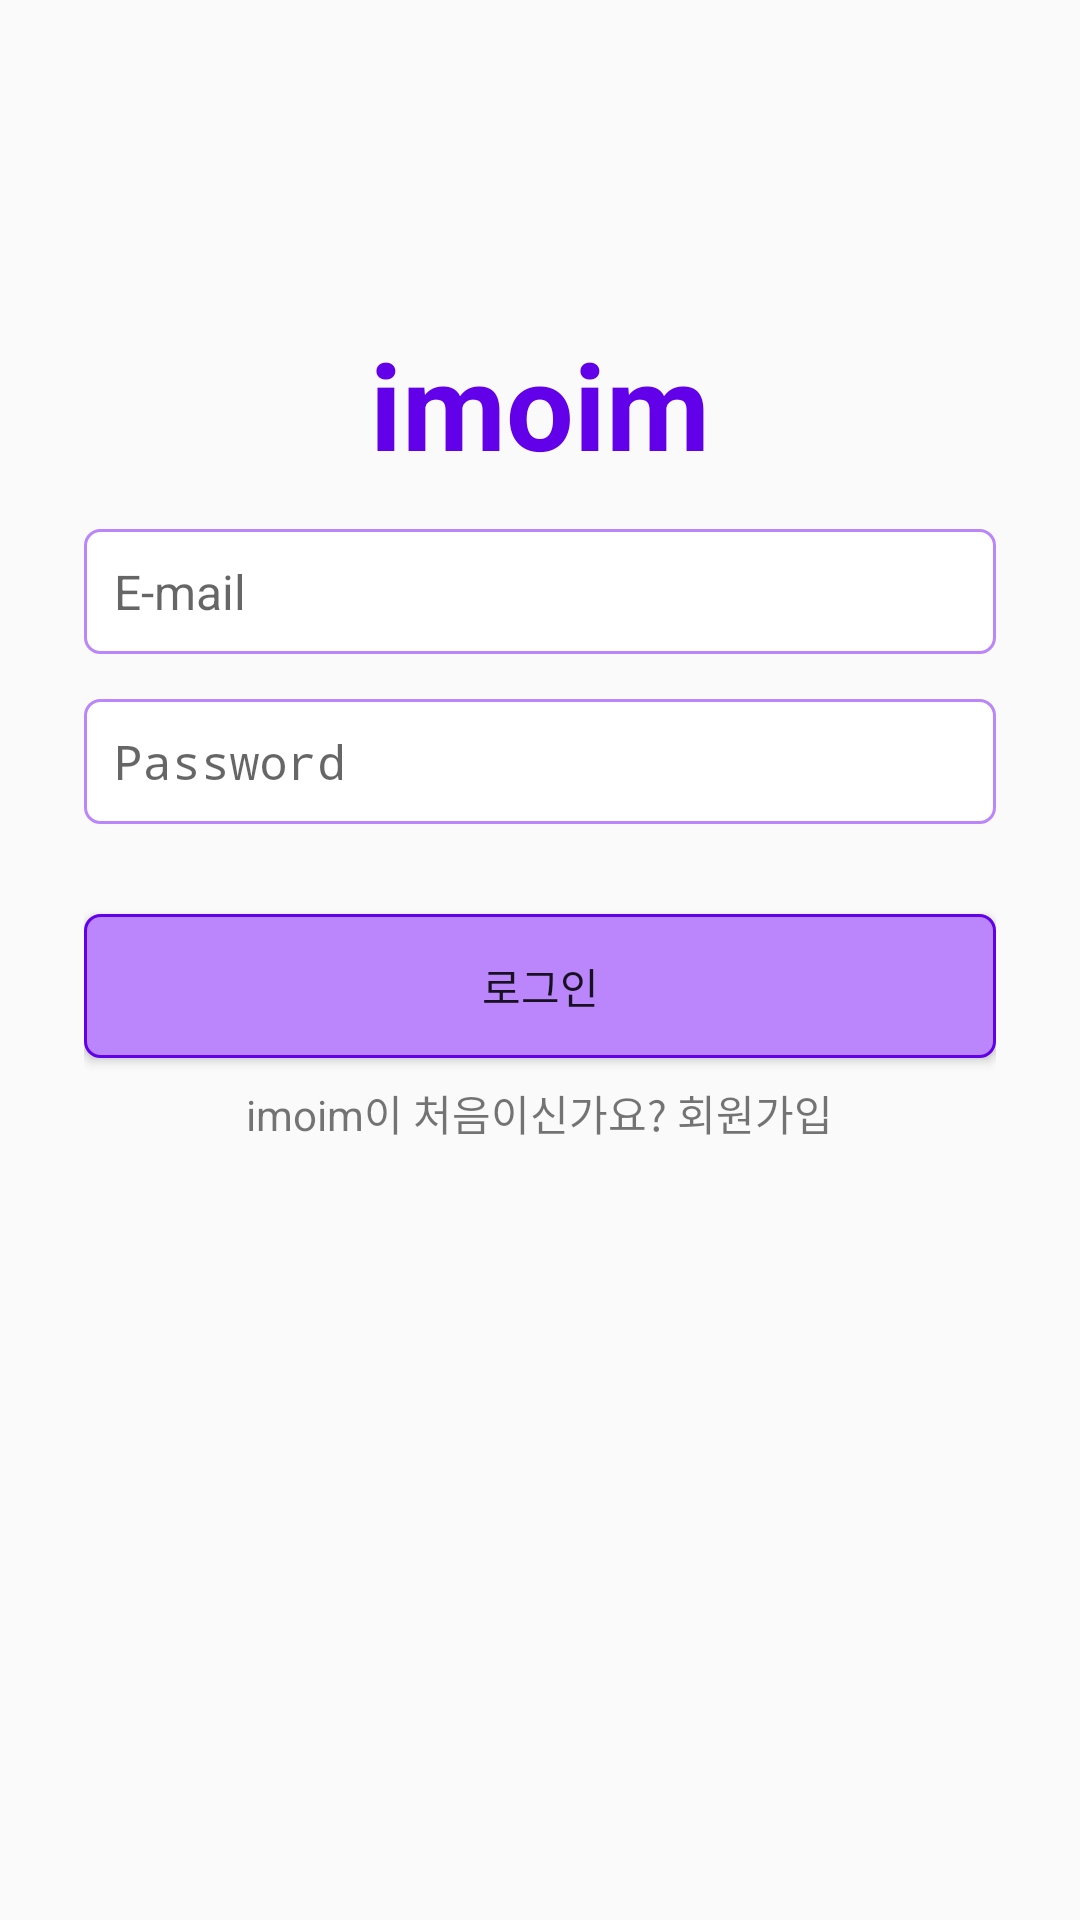

Produce the Android XML layout that renders to this screen, including the resource entries it uses.
<!-- AndroidManifest.xml: activity theme Theme.AppCompat.Light.NoActionBar -->
<!-- res/layout/activity_login.xml -->
<?xml version="1.0" encoding="utf-8"?>
<RelativeLayout xmlns:android="http://schemas.android.com/apk/res/android"
    xmlns:app="http://schemas.android.com/apk/res-auto"
    xmlns:tools="http://schemas.android.com/tools"
    android:layout_width="match_parent"
    android:layout_height="match_parent"
    tools:context=".LoginActivity"
    android:padding="28dp"
    >

    <TextView
        android:id="@+id/tv_register"
        android:layout_width="wrap_content"
        android:layout_height="wrap_content"
        android:text="imoim"
        android:textStyle="bold"
        android:layout_marginTop="50dp"
        android:textSize="40sp"
        android:textColor="@color/colorPrimary"
        android:layout_centerHorizontal="true"
        android:paddingTop="30dp"/>



    <EditText
        android:id="@+id/et_email"
        android:layout_width="match_parent"
        android:layout_height="wrap_content"
        android:background="@drawable/edittext_background"
        android:hint="E-mail"
        android:textSize="16sp"
        android:layout_marginTop="15dp"
        android:padding="10dp"
        android:inputType="textEmailAddress"
        android:layout_below="@+id/tv_register"/>

    <EditText
        android:id="@+id/et_password"
        android:layout_width="match_parent"
        android:layout_height="wrap_content"
        android:background="@drawable/edittext_background"
        android:hint="Password"
        android:textSize="16sp"
        android:layout_marginTop="15dp"
        android:padding="10dp"
        android:inputType="textPassword"
        android:layout_below="@+id/et_email"/>

    <Button
        android:id="@+id/btn_login2"
        android:layout_width="match_parent"
        android:layout_height="wrap_content"
        android:text="로그인"
        android:background="@drawable/button_background"
        android:layout_marginTop="30dp"
        android:layout_below="@+id/et_password"

        />

    <TextView
        android:id="@+id/tv_signup"
        android:layout_width="wrap_content"
        android:layout_height="wrap_content"
        android:text="imoim이 처음이신가요? 회원가입"
        android:layout_below="@+id/btn_login2"
        android:layout_centerHorizontal="true"
        android:layout_marginTop="8dp"/>

</RelativeLayout>
<!-- resources referenced by this layout -->
<resources>
  <color name="colorPrimary">#6200ea</color>
  <!-- drawable button_background (drawable) -->
  <?xml version="1.0" encoding="utf-8"?>
  <shape xmlns:android="http://schemas.android.com/apk/res/android"
      android:shape="rectangle">
  
      <corners android:radius="5dp"/>
      <solid android:color="@color/colorAccent"/>
      <stroke android:width="1dp"
          android:color="@color/colorPrimary"/>
  
  </shape>
  <!-- drawable edittext_background (drawable) -->
  <?xml version="1.0" encoding="utf-8"?>
  <shape xmlns:android="http://schemas.android.com/apk/res/android"
      android:shape="rectangle">
  
      <corners android:radius="5dp"/>
      <solid android:color="#ffffff"/>
      <stroke android:width="1dp"
          android:color="@color/colorAccent"/>
  
  
  </shape>
  <color name="colorAccent">#BB86FC</color>
</resources>
